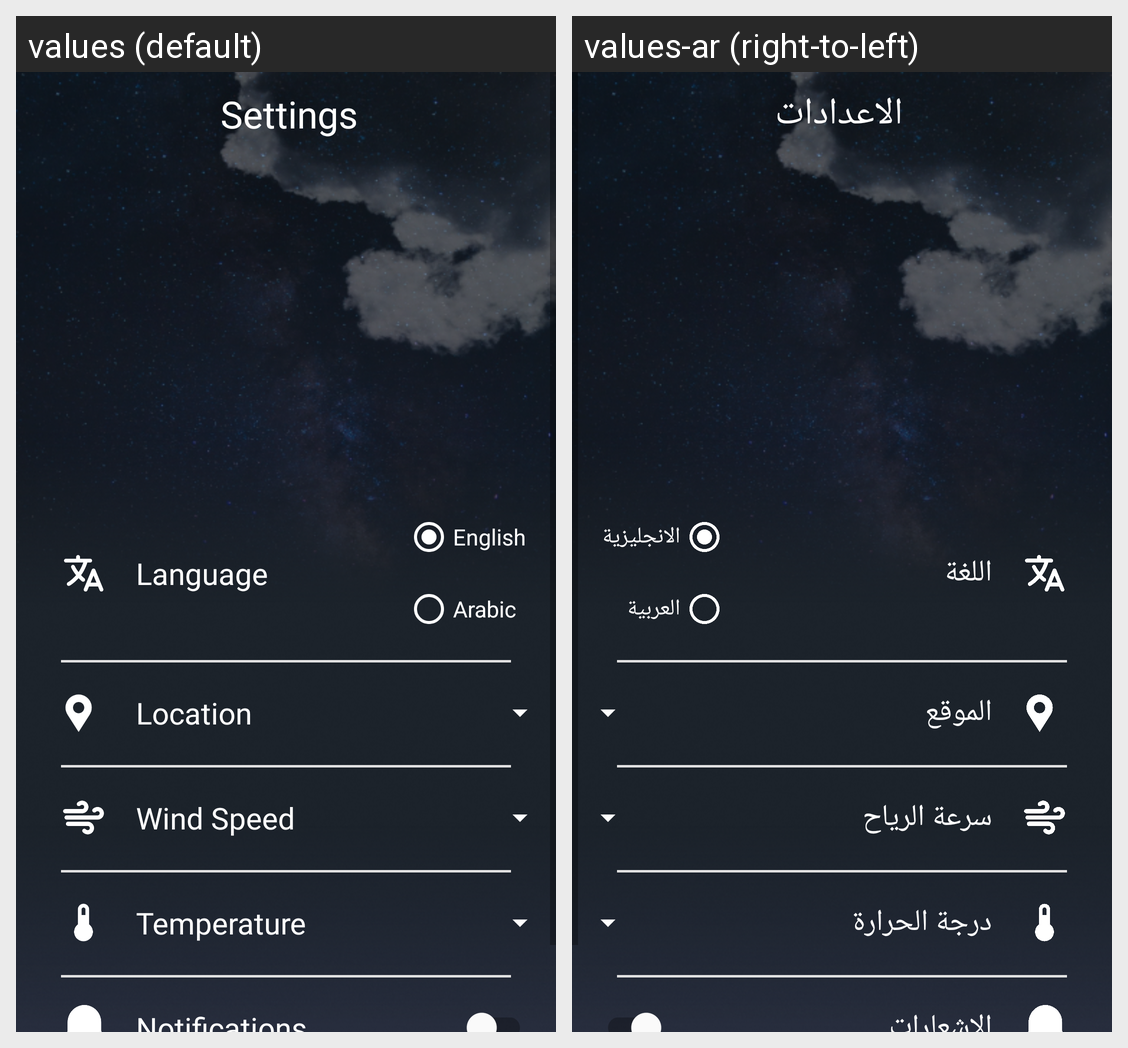

For this localized Android screen grid, give each drawn string resource with its value in every locale shown.
Android screen res/layout/fragment_settings.xml rendered under 2 locales, left to right: values (default), values-ar (right-to-left). Device: Nexus 5 (rendered at 1080×1920; each locale shown at half size, 540×960, under a caption strip naming it); theme Theme.NimbusWeatherApp.
Strings drawn on this screen, with the default value and each locale's value (text and hints the layout hard-codes, and strings that could not be matched under every locale, appear in the picture but are not listed):

settings
  values: Settings
  values-ar: الاعدادات

language
  values: Language
  values-ar: اللغة

english
  values: English
  values-ar: الانجليزية

arabic
  values: Arabic
  values-ar: العربية

location
  values: Location
  values-ar: الموقع

wind_speed_unit
  values: Wind Speed
  values-ar: سرعة الرياح

temperature
  values: Temperature
  values-ar: درجة الحرارة

notifications
  values: Notifications
  values-ar: الاشعارات
